Dataset: dataset (GitHub, ahmadhussain03/Oil-Palm-Tree-Detection-Using-Transfer-Learning). Classes: negative, positive.

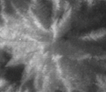
Label: positive

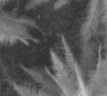
Label: negative

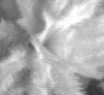
Label: positive

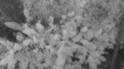
Label: negative

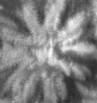
Label: positive

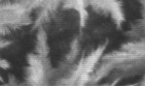
Label: negative
